Run: headless pygame with SDL's dummy video driver; simulated clock (each Clock.tick advances the game by its frame time, no real sleeping); random seed 0; keys injected as events and as key.get_pressed() state; no mouse input.
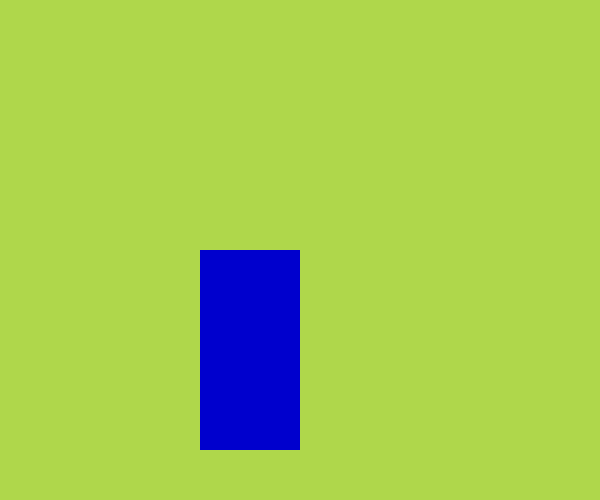
Frame 1 of 4 · flips 1–60 · no input
Frame 2 of 4 · flips 61–180 · tapped SPACE, RETURN · held RIGHT (→), D · screen unchanged from frame 1, image omitted
Frame 3 of 4 · flips 181–300 · held DOWN (↓), S · screen unchanged from frame 2, image omitted
Frame 4 of 4 · flips 301–420 · held LEFT (←), A, UP (↑), W · screen unchanged from frame 3, image omitted

The pygame program that drew these frames:

import pygame
pygame.init()


width = 600
height = 500
bg = (175, 215, 75)
bleu = (0, 0, 205)

screen = pygame.display.set_mode((width, height))
pygame.display.set_caption("Snake Game")
clock = pygame.time.Clock()
surface = pygame.Surface((100, 200))
surface.fill(bleu)

run = True
while run:
    screen.fill(bg)

    for event in pygame.event.get():
        if event.type == pygame.QUIT:
            run = False
    
    screen.blit(surface, (200, 250))
    pygame.display.update() # Mise à jour de la boucle
    clock.tick(60)

pygame.quit()
